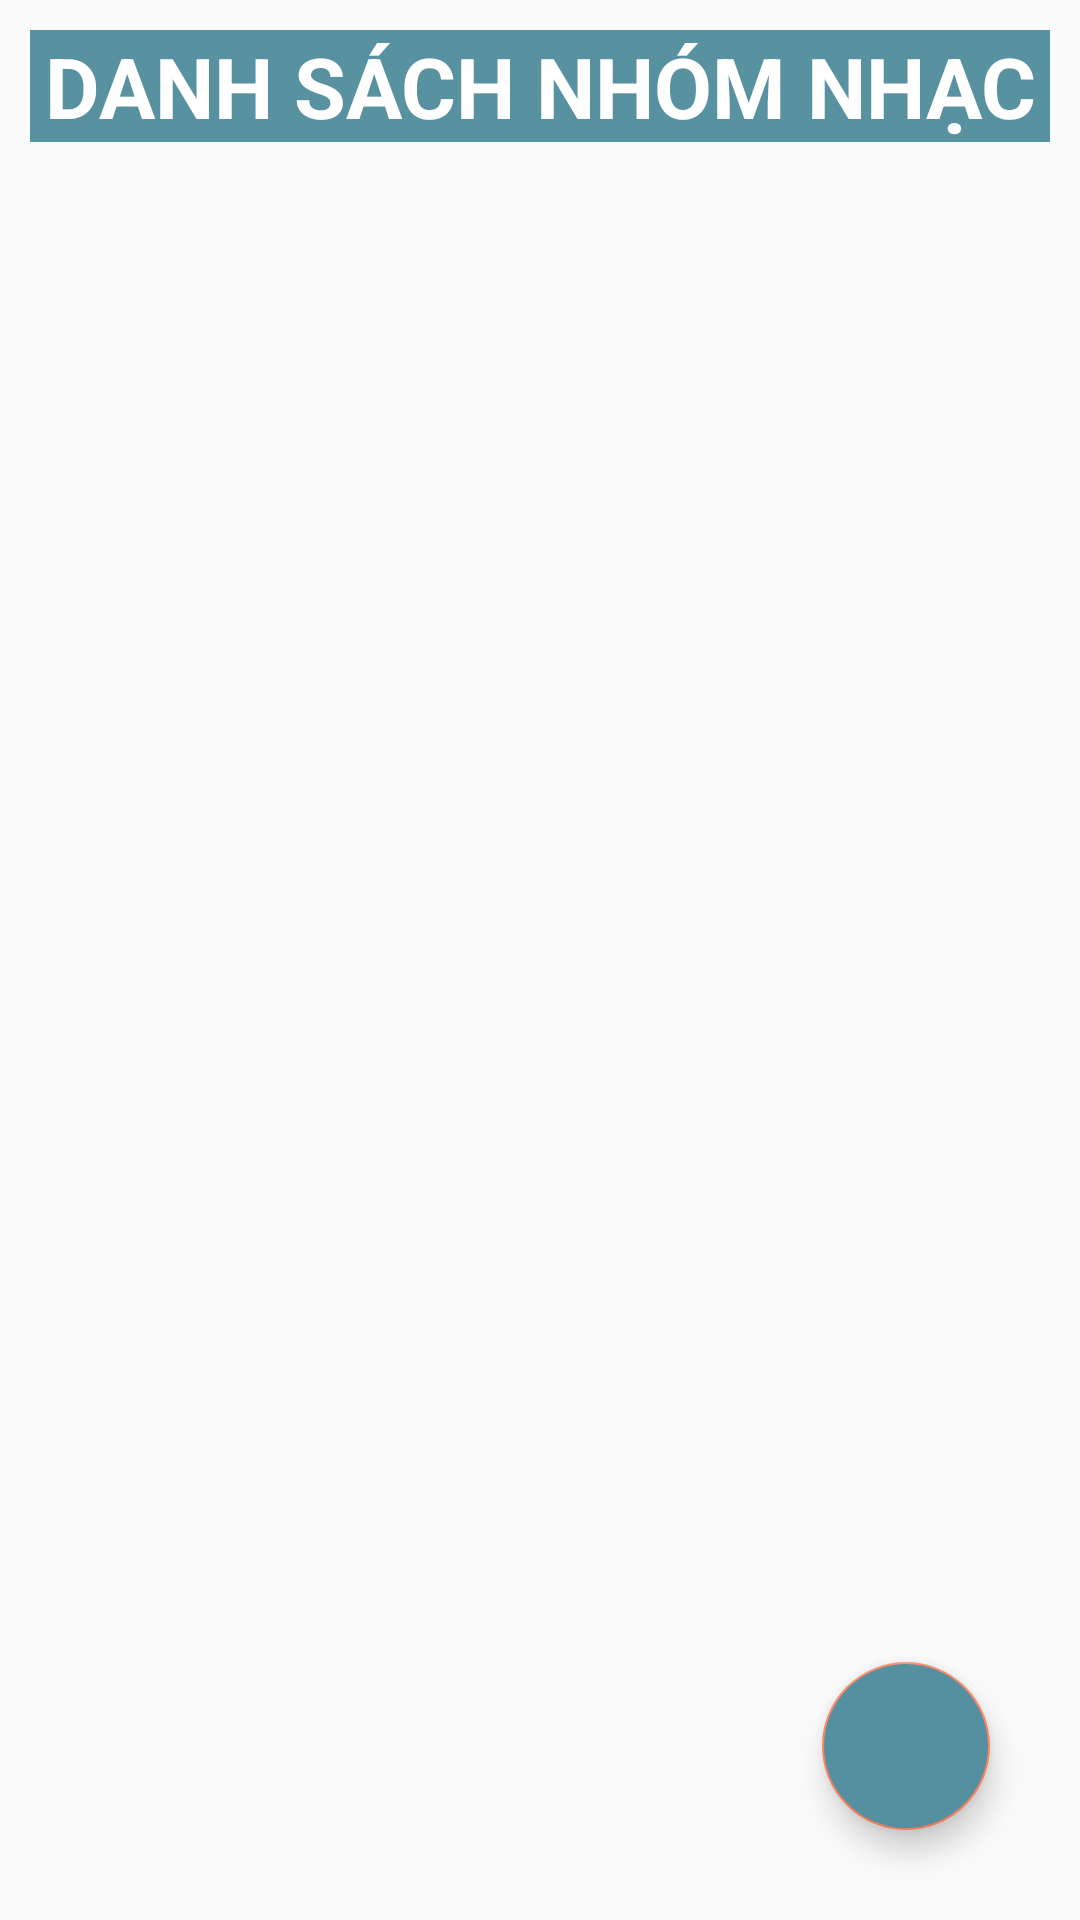

Write the Android layout XML for this screen, with the resource values it uses.
<!-- AndroidManifest.xml: application theme AppTheme -->
<!-- res/layout/activity_department.xml -->
<?xml version="1.0" encoding="utf-8"?>
<androidx.constraintlayout.widget.ConstraintLayout xmlns:android="http://schemas.android.com/apk/res/android"
    xmlns:app="http://schemas.android.com/apk/res-auto"
    xmlns:tools="http://schemas.android.com/tools"
    android:id="@+id/linearLayout"
    android:layout_width="match_parent"
    android:layout_height="match_parent"
    android:padding="10dp"
    tools:context=".sql.DepartmentActivity"
    android:background="@drawable/start">

    <TextView
        android:id="@+id/tvHeaders"
        android:layout_width="match_parent"
        android:layout_height="wrap_content"
        android:textColor="@color/white"
        android:background="#5891A0"
        android:gravity="center"
        android:textStyle="bold"
        android:text="DANH SÁCH NHÓM NHẠC"
        android:textSize="28sp"
        app:layout_constraintLeft_toLeftOf="parent"
        app:layout_constraintTop_toTopOf="parent" />

    <androidx.recyclerview.widget.RecyclerView
        android:id="@+id/rvListDe"
        android:layout_width="match_parent"
        android:layout_height="match_parent"
        app:layout_constrainedHeight="true"
        app:layout_constraintLeft_toLeftOf="parent"
        app:layout_constraintTop_toBottomOf="@+id/tvHeaders" />
    <com.google.android.material.floatingactionbutton.FloatingActionButton
        android:id="@+id/fbAdd"
        android:layout_width="wrap_content"
        android:layout_height="wrap_content"
        app:layout_constraintBottom_toBottomOf="parent"
        app:layout_constraintRight_toRightOf="parent"
        android:backgroundTint="#5590A0"
        android:src="@drawable/baseline_add_24"
        android:contentDescription="add Depart"
        android:layout_marginBottom="20dp"
        android:layout_marginRight="20dp"

        />
</androidx.constraintlayout.widget.ConstraintLayout>
<!-- resources referenced by this layout -->
<resources>
  <color name="white">#FFFFFFFF</color>
  <style name="AppTheme" parent="Theme.AppCompat.Light.DarkActionBar">
          
          <item name="colorPrimary">@color/colorPrimary</item>
          <item name="colorPrimaryDark">@color/colorPrimaryDark</item>
          <item name="colorAccent">@color/colorAccent</item>
          <item name="windowActionBar">false</item>
          <item name="windowNoTitle">true</item>
      </style>
  <color name="colorPrimary">#07112a</color>
  <color name="colorPrimaryDark">#07112a</color>
  <color name="colorAccent">#ff835f</color>
</resources>
